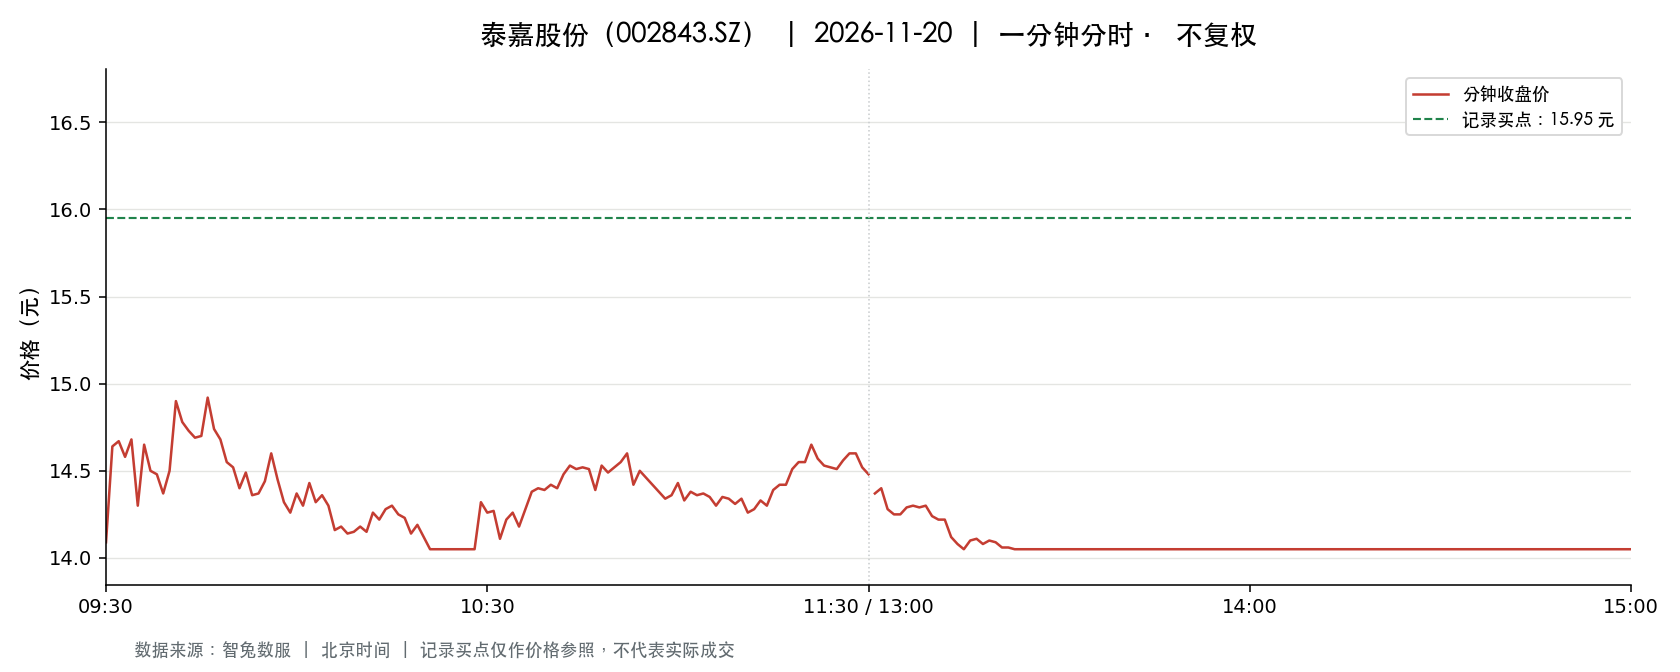

The table this chart was drawn from, first rows:
t, o, h, l, c, v, a, pc, sf
2026-11-20 09:30:00, 14.09, 14.09, 14.09, 14.09, 16379, 23078701, 15.61, 0.0
2026-11-20 09:31:00, 14.3, 14.69, 14.08, 14.64, 17073, 24659655, 14.09, 0.0
2026-11-20 09:32:00, 14.53, 14.68, 14.48, 14.67, 11330, 16536643, 14.64, 0.0
2026-11-20 09:33:00, 14.68, 14.7, 14.53, 14.58, 8576, 12512555, 14.67, 0.0
2026-11-20 09:34:00, 14.58, 14.7, 14.56, 14.68, 7745, 11339754, 14.58, 0.0
2026-11-20 09:35:00, 14.66, 14.77, 14.3, 14.3, 8517, 12367715, 14.68, 0.0
2026-11-20 09:36:00, 14.36, 14.7, 14.36, 14.65, 12435, 18089337, 14.3, 0.0
2026-11-20 09:37:00, 14.74, 14.74, 14.5, 14.5, 4685, 6833049, 14.65, 0.0
2026-11-20 09:38:00, 14.48, 14.5, 14.37, 14.48, 5273, 7602733, 14.5, 0.0
2026-11-20 09:39:00, 14.48, 14.48, 14.37, 14.37, 4148, 5975535, 14.48, 0.0
2026-11-20 09:40:00, 14.36, 14.56, 14.36, 14.5, 5329, 7683123, 14.37, 0.0
2026-11-20 09:41:00, 14.5, 14.96, 14.48, 14.9, 6213, 9093362, 14.5, 0.0
2026-11-20 09:42:00, 14.92, 14.94, 14.76, 14.78, 5632, 8350126, 14.9, 0.0
2026-11-20 09:43:00, 14.78, 14.78, 14.67, 14.73, 3454, 5089431, 14.78, 0.0
2026-11-20 09:44:00, 14.81, 14.81, 14.69, 14.69, 2209, 3260604, 14.73, 0.0
2026-11-20 09:45:00, 14.69, 14.7, 14.64, 14.7, 2766, 4060405, 14.69, 0.0
2026-11-20 09:46:00, 14.7, 14.96, 14.7, 14.92, 2424, 3593486, 14.7, 0.0
2026-11-20 09:47:00, 14.92, 14.98, 14.71, 14.74, 3551, 5262498, 14.92, 0.0
2026-11-20 09:48:00, 14.75, 14.75, 14.68, 14.68, 2234, 3285846, 14.74, 0.0
2026-11-20 09:49:00, 14.68, 14.68, 14.52, 14.55, 4557, 6645654, 14.68, 0.0
2026-11-20 09:50:00, 14.54, 14.59, 14.52, 14.52, 2769, 4025401, 14.55, 0.0
2026-11-20 09:51:00, 14.51, 14.52, 14.39, 14.4, 4417, 6387022, 14.52, 0.0
2026-11-20 09:52:00, 14.42, 14.57, 14.42, 14.49, 3024, 4380832, 14.4, 0.0
2026-11-20 09:53:00, 14.49, 14.5, 14.36, 14.36, 2543, 3670286, 14.49, 0.0
2026-11-20 09:54:00, 14.37, 14.37, 14.29, 14.37, 4655, 6666864, 14.36, 0.0
2026-11-20 09:55:00, 14.43, 14.55, 14.43, 14.44, 1755, 2543022, 14.37, 0.0
2026-11-20 09:56:00, 14.47, 14.6, 14.46, 14.6, 1450, 2106074, 14.44, 0.0
2026-11-20 09:57:00, 14.56, 14.56, 14.45, 14.45, 1319, 1910823, 14.6, 0.0
2026-11-20 09:58:00, 14.45, 14.45, 14.32, 14.32, 2219, 3195153, 14.45, 0.0
2026-11-20 09:59:00, 14.33, 14.33, 14.25, 14.26, 3316, 4734435, 14.32, 0.0
2026-11-20 10:00:00, 14.26, 14.37, 14.26, 14.37, 2860, 4088801, 14.26, 0.0
2026-11-20 10:01:00, 14.37, 14.37, 14.28, 14.3, 1958, 2803314, 14.37, 0.0
2026-11-20 10:02:00, 14.32, 14.45, 14.32, 14.43, 2037, 2931846, 14.3, 0.0
2026-11-20 10:03:00, 14.43, 14.43, 14.32, 14.32, 1643, 2360349, 14.43, 0.0
2026-11-20 10:04:00, 14.32, 14.37, 14.3, 14.36, 1925, 2761792, 14.32, 0.0
2026-11-20 10:05:00, 14.36, 14.37, 14.3, 14.3, 2004, 2875393, 14.36, 0.0
2026-11-20 10:06:00, 14.29, 14.29, 14.16, 14.16, 5726, 8154040, 14.3, 0.0
2026-11-20 10:07:00, 14.16, 14.21, 14.15, 14.18, 4597, 6515303, 14.16, 0.0
2026-11-20 10:08:00, 14.19, 14.19, 14.14, 14.14, 2626, 3718193, 14.18, 0.0
2026-11-20 10:09:00, 14.14, 14.15, 14.08, 14.15, 7307, 10303080, 14.14, 0.0
2026-11-20 10:10:00, 14.15, 14.23, 14.15, 14.18, 2689, 3812535, 14.15, 0.0
2026-11-20 10:11:00, 14.17, 14.17, 14.13, 14.15, 1564, 2212481, 14.18, 0.0
2026-11-20 10:12:00, 14.16, 14.27, 14.16, 14.26, 1211, 1720181, 14.15, 0.0
2026-11-20 10:13:00, 14.25, 14.28, 14.21, 14.22, 987.0, 1406164, 14.26, 0.0
2026-11-20 10:14:00, 14.22, 14.29, 14.22, 14.28, 1086, 1547557, 14.22, 0.0
2026-11-20 10:15:00, 14.26, 14.32, 14.26, 14.3, 1689, 2414987, 14.28, 0.0
2026-11-20 10:16:00, 14.3, 14.3, 14.24, 14.25, 1818, 2593133, 14.3, 0.0
2026-11-20 10:17:00, 14.25, 14.26, 14.22, 14.23, 1392, 1983313, 14.25, 0.0
2026-11-20 10:18:00, 14.24, 14.25, 14.14, 14.14, 1031, 1462718, 14.23, 0.0
2026-11-20 10:19:00, 14.14, 14.22, 14.12, 14.19, 1351, 1911664, 14.14, 0.0
2026-11-20 10:20:00, 14.2, 14.2, 14.12, 14.12, 1567, 2216354, 14.19, 0.0
2026-11-20 10:21:00, 14.12, 14.12, 14.05, 14.05, 8181, 11510573, 14.12, 0.0
2026-11-20 10:22:00, 14.05, 14.05, 14.05, 14.05, 9571, 13447996, 14.05, 0.0
2026-11-20 10:23:00, 14.05, 14.05, 14.05, 14.05, 1306, 1834930, 14.05, 0.0
2026-11-20 10:24:00, 14.05, 14.05, 14.05, 14.05, 741.0, 1041105, 14.05, 0.0
2026-11-20 10:25:00, 14.05, 14.05, 14.05, 14.05, 620.0, 871100, 14.05, 0.0
2026-11-20 10:26:00, 14.05, 14.05, 14.05, 14.05, 768.0, 1079040, 14.05, 0.0
2026-11-20 10:27:00, 14.05, 14.05, 14.05, 14.05, 227.0, 318935, 14.05, 0.0
2026-11-20 10:28:00, 14.05, 14.05, 14.05, 14.05, 302.0, 424310, 14.05, 0.0
2026-11-20 10:29:00, 14.05, 14.32, 14.05, 14.32, 12082, 16995394, 14.05, 0.0
... 181 more rows
